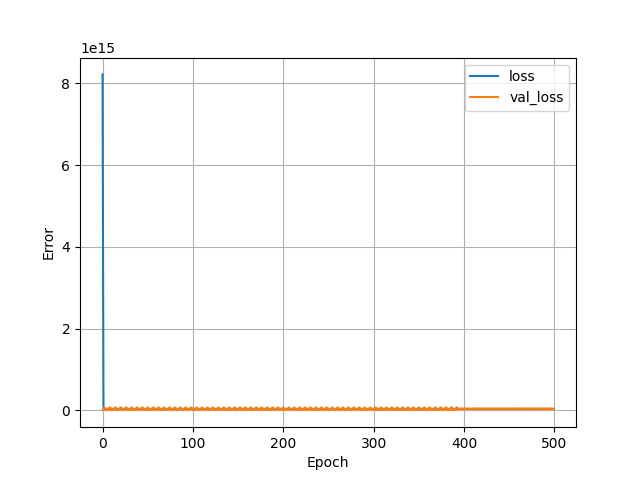

Data behind this chart, as committed beside it:
, loss, val_loss, epoch
0, 8219476482850816.0, 11617136803840, 0
1, 38135442440192, 51318076997632, 1
2, 38069856108544, 76647684374528, 2
3, 38487009001472, 60264485486592, 3
4, 38686972444672, 2810690404352, 4
5, 38630458392576, 28067086991360, 5
6, 38494944624640, 11571971489792, 6
7, 38137472483328, 51714266759168, 7
8, 38076483108864, 76658707005440, 8
9, 38488514756608, 59895114104832, 9
10, 38695797260288, 3093617442816, 10
11, 38636238143488, 28377637453824, 11
12, 38521721061376, 11888116105216, 12
13, 38147203268608, 51079911833600, 13
14, 38075740717056, 76376052858880, 14
15, 38481971642368, 59496554561536, 15
16, 38681305939968, 3538399002624, 16
17, 38629414010880, 28736592281600, 17
18, 38513026269184, 12592492838912, 18
19, 38144967704576, 50172260253696, 19
20, 38086171951104, 75457265401856, 20
21, 38486283386880, 58854280790016, 21
22, 38679955374080, 4177500831744, 22
23, 38616055152640, 29467472822272, 23
24, 38510492909568, 13038307508224, 24
25, 38150969753600, 49348599611392, 25
26, 38084179656704, 74894406582272, 26
27, 38482378489856, 58826845847552, 27
28, 38677753364480, 4086794289152, 28
29, 38620140404736, 29532440494080, 29
30, 38514511052800, 12783594766336, 30
31, 38148084072448, 49915354939392, 31
32, 38092140445696, 75317041430528, 32
33, 38481246027776, 58923834933248, 33
34, 38677564620800, 4172683935744, 34
35, 38614532620288, 29860768514048, 35
36, 38507875663872, 13380250238976, 36
37, 38156518817792, 49777605607424, 37
38, 38096011788288, 74698876518400, 38
39, 38482399461376, 58332228354048, 39
40, 38676289552384, 4470388293632, 40
41, 38613093974016, 30140310487040, 41
42, 38509733740544, 13887148654592, 42
43, 38157718388736, 49260385009664, 43
44, 38099732135936, 74607398748160, 44
45, 38484970569728, 58325299363840, 45
46, 38666357440512, 4553140862976, 46
47, 38606903181312, 29919423758336, 47
48, 38515429605376, 13204026556416, 48
49, 38151775059968, 49551624896512, 49
50, 38104916295680, 74823338295296, 50
51, 38473570451456, 58354282004480, 51
52, 38665472442368, 4710917996544, 52
53, 38608375382016, 30091073552384, 53
54, 38508118933504, 13959725842432, 54
55, 38167247847424, 48708968251392, 55
56, 38102575874048, 73866667884544, 56
57, 38489550749696, 57348605345792, 57
58, 38667510874112, 5995287281664, 58
59, 38588343386112, 31241543876608, 59
... 440 more rows
